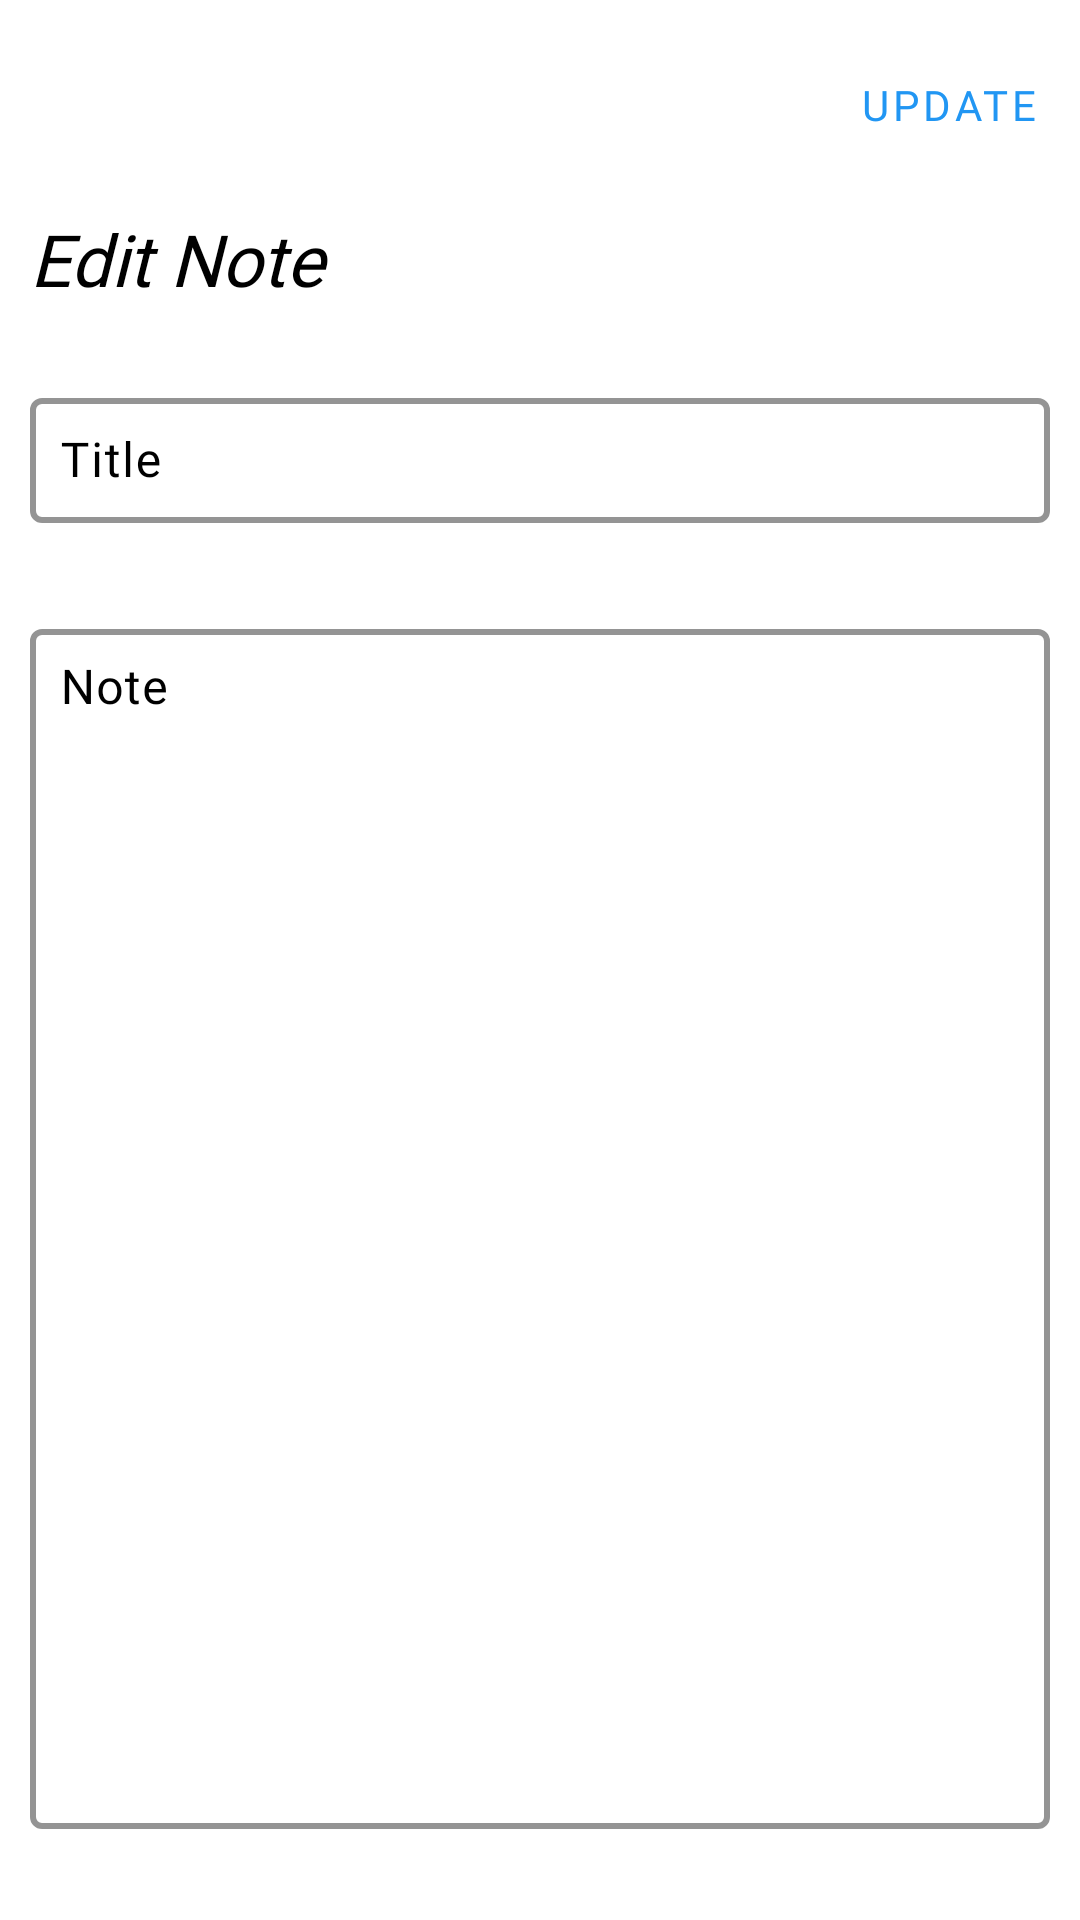

Produce the Android XML layout that renders to this screen, including the resource entries it uses.
<!-- AndroidManifest.xml: application theme Theme.NoatLog -->
<!-- res/layout/fragment_update_note.xml -->
<?xml version="1.0" encoding="utf-8"?>
<LinearLayout xmlns:android="http://schemas.android.com/apk/res/android"
    xmlns:tools="http://schemas.android.com/tools"
    xmlns:app="http://schemas.android.com/apk/res-auto"
    android:layout_width="match_parent"
    android:layout_height="match_parent"
    android:orientation="vertical"
    android:background="@color/white"
    tools:context=".Fragments.UpdateNoteFragment">

    <RelativeLayout
        android:layout_width="match_parent"
        android:layout_height="50dp"
        android:layout_marginTop="10dp"
        android:gravity="center_vertical">

        <ImageView
            android:id="@+id/imgBack"
            android:layout_width="wrap_content"
            android:layout_height="wrap_content"
            android:layout_alignParentStart="true"
            android:padding="10dp"
            android:src="@drawable/baseline_arrow_back_24" />

        <Button
            android:id="@+id/btnUpdate"
            style="@style/Widget.MaterialComponents.Button.TextButton"
            android:layout_width="wrap_content"
            android:layout_height="wrap_content"
            android:layout_alignParentEnd="true"
            android:textColor="#2196F3"
            android:fontFamily="@font/poppins_medium"
            android:text="@string/update" />
    </RelativeLayout>

    <TextView
        android:layout_width="match_parent"
        android:layout_height="wrap_content"
        android:text="@string/edit_note"
        android:layout_margin="10dp"
        android:textSize="24sp"
        android:fontFamily="@font/poppins_semibold"
        android:textColor="@color/black"
        android:textStyle="italic"/>

    <com.google.android.material.textfield.TextInputLayout
        android:layout_width="match_parent"
        android:layout_height="wrap_content"
        android:layout_marginHorizontal="10dp"
        android:layout_marginVertical="15dp"
        android:hint="@string/title"
        app:boxStrokeWidth="2dp"
        android:textColorHint="@color/black"
        app:boxStrokeColor="@color/black"
        app:hintTextColor="@color/black">

        <com.google.android.material.textfield.TextInputEditText
            android:id="@+id/etUpdateTitle"
            android:layout_width="match_parent"
            android:layout_height="wrap_content"
            android:fontFamily="@font/poppins_medium"
            android:inputType="text"
            android:padding="10dp"
            android:textColor="@color/black"
            android:textSize="16sp" />
    </com.google.android.material.textfield.TextInputLayout>

    <com.google.android.material.textfield.TextInputLayout
        android:layout_width="match_parent"
        android:layout_height="wrap_content"
        android:layout_marginHorizontal="10dp"
        android:layout_marginVertical="15dp"
        android:hint="@string/note"
        app:boxStrokeWidth="2dp"
        android:textColorHint="@color/black"
        app:boxStrokeColor="@color/black"
        app:hintTextColor="@color/black">

        <com.google.android.material.textfield.TextInputEditText
            android:id="@+id/etUpdateNotes"
            android:layout_width="match_parent"
            android:layout_height="400dp"
            android:fontFamily="@font/poppins"
            android:gravity="start"
            android:inputType="textMultiLine"
            android:padding="10dp"
            android:textColor="@color/black"
            android:textSize="16sp" />
    </com.google.android.material.textfield.TextInputLayout>

</LinearLayout>
<!-- resources referenced by this layout -->
<resources>
  <string name="edit_note">Edit Note</string>
  <string name="note">Note</string>
  <string name="title">Title</string>
  <string name="update">Update</string>
  <style name="Theme.NoatLog" parent="Base.Theme.NoatLog">
          <item name="android:statusBarColor">@color/black</item>
          <item name="windowActionBar">false</item>
          <item name="windowNoTitle">true</item>
      </style>
  <style name="Base.Theme.NoatLog" parent="Theme.Material3.DayNight.NoActionBar">
          
          
      </style>
  <!-- not gathered from this repository: default colours our renderer supplied (Android Studio template values) -->
  <color name="black">#FF000000</color>
  <color name="white">#FFFFFFFF</color>
</resources>
